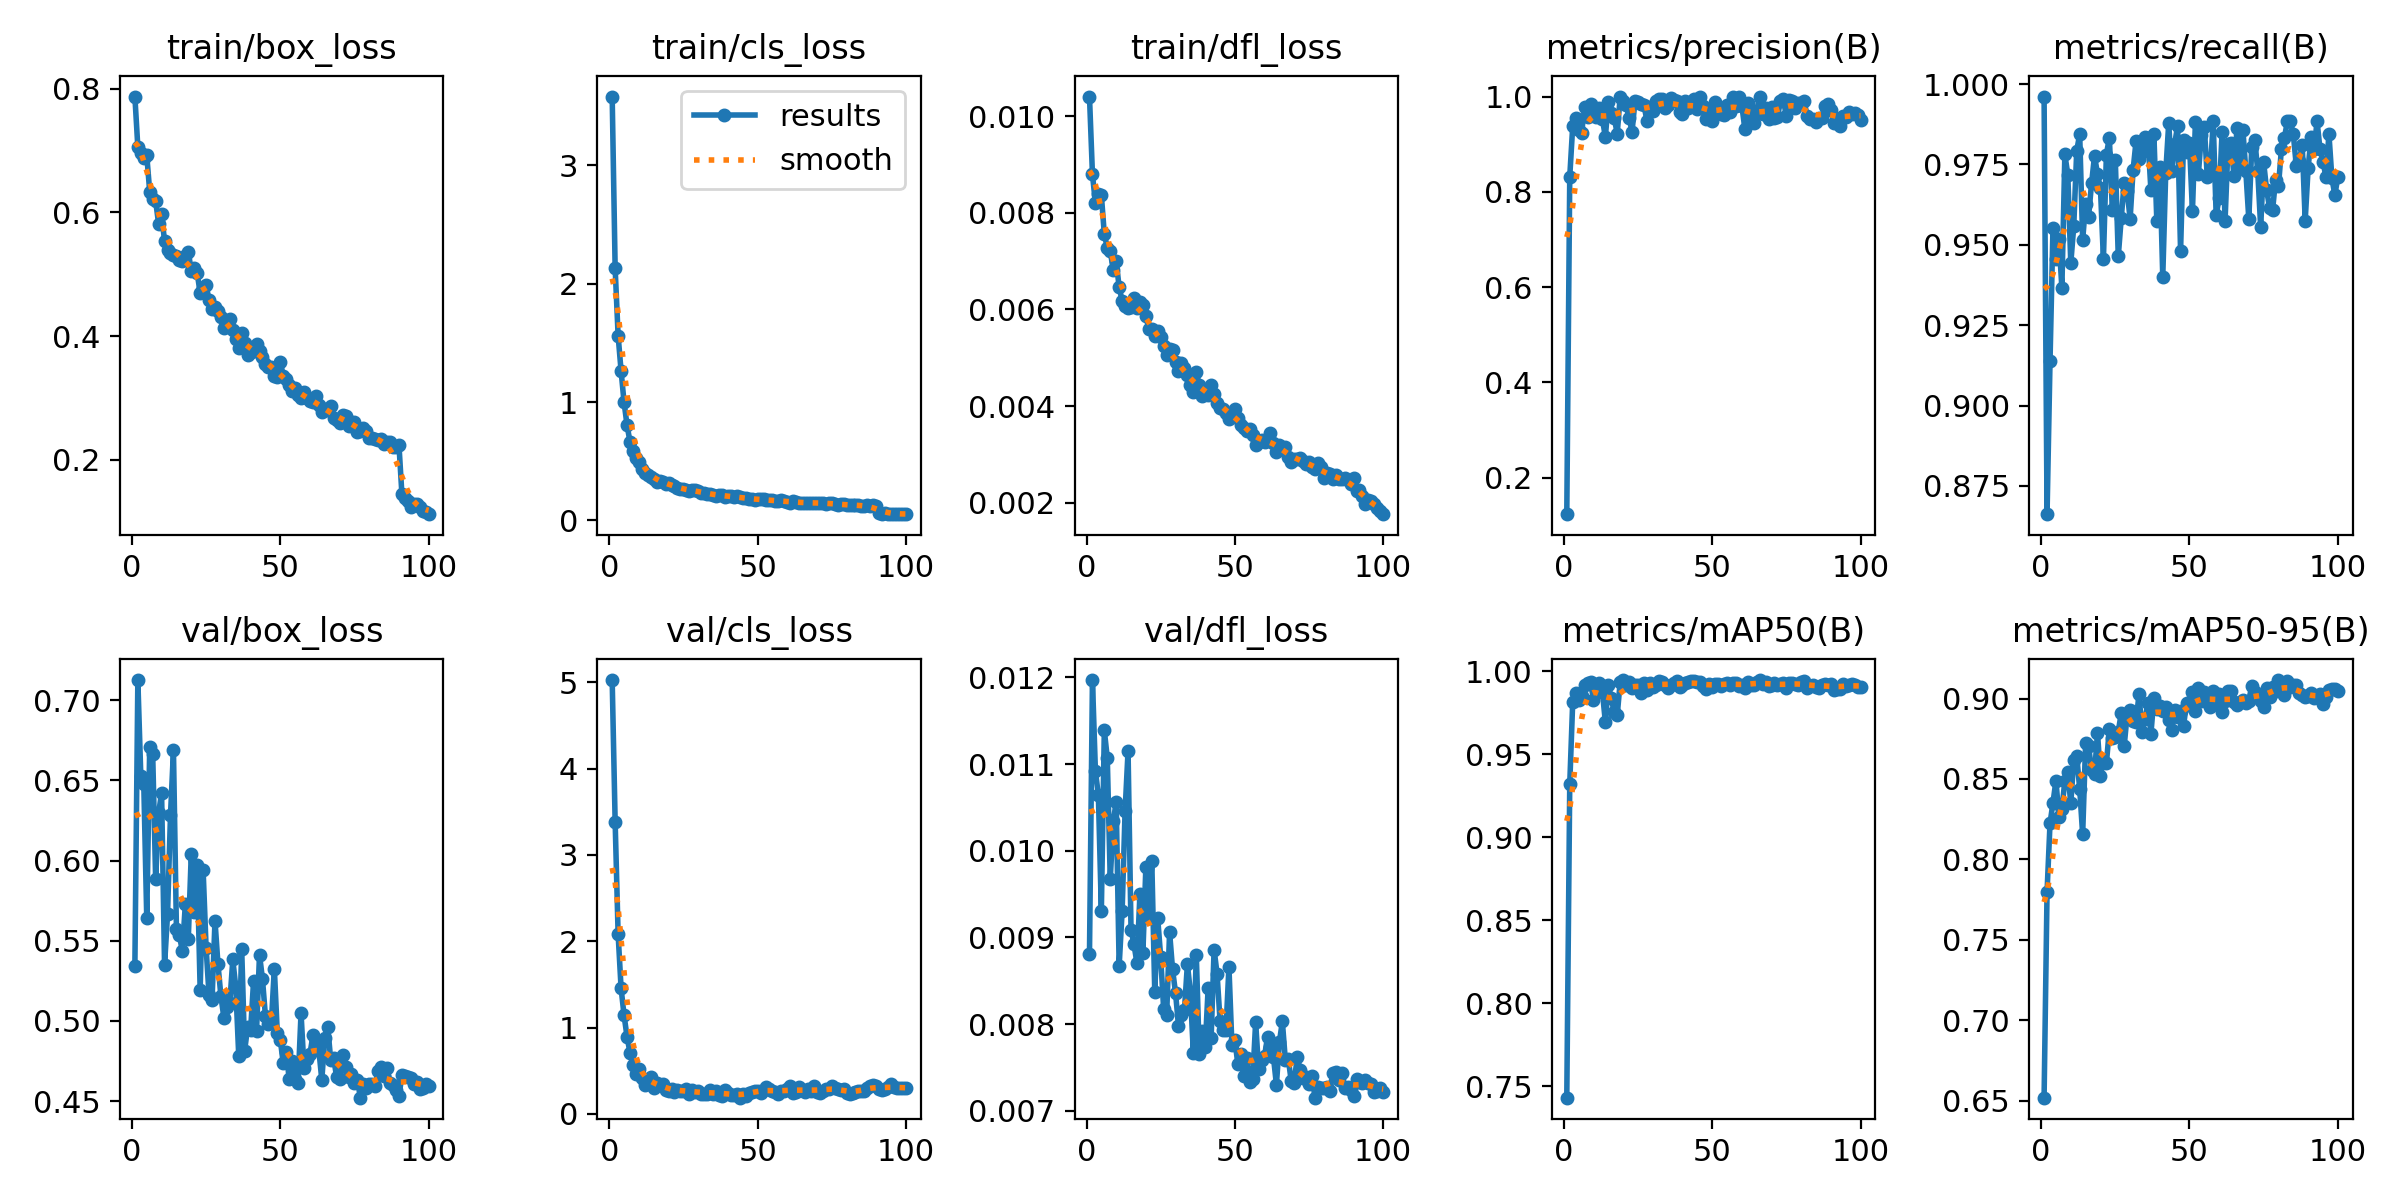

Source data for this figure (header and first rows):
epoch, time, train/box_loss, train/cls_loss, train/dfl_loss, metrics/precision(B), metrics/recall(B), metrics/mAP50(B), metrics/mAP50-95(B), val/box_loss, val/cls_loss, val/dfl_loss, lr/pg0, lr/pg1, lr/pg2
1, 278.3, 0.7876, 3.581, 0.01041, 0.1231, 0.9961, 0.7432, 0.6519, 0.5345, 5.025, 0.00881, 0.0005459, 0.0005459, 0.0005459
2, 548.6, 0.7056, 2.13, 0.0088, 0.8317, 0.8662, 0.9321, 0.7798, 0.7125, 3.382, 0.01197, 0.001091, 0.001091, 0.001091
3, 819.2, 0.6955, 1.562, 0.0082, 0.9379, 0.9138, 0.9817, 0.8224, 0.6526, 2.084, 0.01092, 0.001624, 0.001624, 0.001624
4, 1090, 0.6877, 1.263, 0.0084, 0.9546, 0.9553, 0.9867, 0.8353, 0.6477, 1.457, 0.01064, 0.001617, 0.001617, 0.001617
5, 1364, 0.6924, 0.9992, 0.00837, 0.9304, 0.9457, 0.9826, 0.849, 0.5642, 1.143, 0.00931, 0.001601, 0.001601, 0.001601
6, 1632, 0.6338, 0.8061, 0.00756, 0.9241, 0.9518, 0.9852, 0.8266, 0.6708, 0.8964, 0.01139, 0.001584, 0.001584, 0.001584
7, 1899, 0.6218, 0.6656, 0.00728, 0.9772, 0.9366, 0.9918, 0.8312, 0.6667, 0.7104, 0.01107, 0.001568, 0.001568, 0.001568
8, 2165, 0.6183, 0.5879, 0.00721, 0.9563, 0.9781, 0.9929, 0.8489, 0.5883, 0.5726, 0.00967, 0.001551, 0.001551, 0.001551
9, 2431, 0.5817, 0.5241, 0.00682, 0.9841, 0.9718, 0.9933, 0.8546, 0.6295, 0.4597, 0.01034, 0.001535, 0.001535, 0.001535
10, 2697, 0.5983, 0.497, 0.007, 0.9604, 0.9443, 0.983, 0.8348, 0.6422, 0.5164, 0.01056, 0.001518, 0.001518, 0.001518
11, 2964, 0.5533, 0.4358, 0.00646, 0.9579, 0.9558, 0.9892, 0.862, 0.5348, 0.4185, 0.00867, 0.001502, 0.001502, 0.001502
12, 3232, 0.5395, 0.3988, 0.00618, 0.976, 0.9792, 0.9931, 0.8643, 0.5664, 0.3348, 0.0093, 0.001485, 0.001485, 0.001485
13, 3519, 0.5343, 0.3843, 0.00608, 0.9531, 0.9845, 0.9879, 0.8439, 0.6283, 0.3688, 0.01046, 0.001469, 0.001469, 0.001469
14, 3814, 0.5307, 0.3695, 0.00604, 0.9153, 0.9515, 0.9695, 0.8155, 0.6686, 0.4308, 0.01115, 0.001452, 0.001452, 0.001452
15, 4097, 0.5292, 0.351, 0.00605, 0.9888, 0.9628, 0.9917, 0.8721, 0.5576, 0.3051, 0.00909, 0.001436, 0.001436, 0.001436
16, 4378, 0.5222, 0.3289, 0.00623, 0.9665, 0.9588, 0.9838, 0.8703, 0.5533, 0.3537, 0.00892, 0.001419, 0.001419, 0.001419
17, 4649, 0.5217, 0.3336, 0.00603, 0.9547, 0.9691, 0.9753, 0.8558, 0.5436, 0.3389, 0.0087, 0.001403, 0.001403, 0.001403
18, 4923, 0.5291, 0.3229, 0.00616, 0.9222, 0.9777, 0.9737, 0.8531, 0.5726, 0.3518, 0.0095, 0.001386, 0.001386, 0.001386
19, 5190, 0.5364, 0.309, 0.00609, 1, 0.972, 0.9936, 0.8787, 0.5512, 0.2742, 0.00882, 0.00137, 0.00137, 0.00137
20, 5444, 0.5058, 0.313, 0.00587, 0.9901, 0.9676, 0.9945, 0.8521, 0.6041, 0.269, 0.00981, 0.001353, 0.001353, 0.001353
21, 5704, 0.5107, 0.2979, 0.00559, 0.9813, 0.9455, 0.9917, 0.8615, 0.5681, 0.2873, 0.00922, 0.001337, 0.001337, 0.001337
22, 5979, 0.5021, 0.2949, 0.00559, 0.9548, 0.9781, 0.9935, 0.8597, 0.5971, 0.2556, 0.00988, 0.00132, 0.00132, 0.00132
23, 6253, 0.4693, 0.2711, 0.00546, 0.9265, 0.9834, 0.9899, 0.8811, 0.5194, 0.2769, 0.00837, 0.001304, 0.001304, 0.001304
24, 6526, 0.4773, 0.2701, 0.00555, 0.9911, 0.9608, 0.9919, 0.8753, 0.5941, 0.2631, 0.00922, 0.001287, 0.001287, 0.001287
25, 6802, 0.483, 0.2629, 0.00542, 0.9882, 0.9765, 0.9919, 0.8762, 0.5458, 0.2704, 0.00877, 0.001271, 0.001271, 0.001271
26, 7075, 0.4577, 0.2567, 0.00524, 0.9844, 0.9464, 0.9869, 0.8794, 0.516, 0.2888, 0.00817, 0.001254, 0.001254, 0.001254
27, 7348, 0.4441, 0.2467, 0.00506, 0.9832, 0.9582, 0.9927, 0.8908, 0.5129, 0.2328, 0.0081, 0.001238, 0.001238, 0.001238
28, 7621, 0.4463, 0.2555, 0.00519, 0.9491, 0.9694, 0.9889, 0.8705, 0.5625, 0.2803, 0.00906, 0.001221, 0.001221, 0.001221
29, 7892, 0.441, 0.2617, 0.00516, 0.9774, 0.9666, 0.993, 0.8902, 0.5354, 0.2568, 0.00863, 0.001205, 0.001205, 0.001205
30, 8162, 0.4309, 0.2492, 0.00492, 0.9703, 0.958, 0.9907, 0.8929, 0.5154, 0.2633, 0.00836, 0.001188, 0.001188, 0.001188
31, 8429, 0.4132, 0.2334, 0.00472, 0.9912, 0.9733, 0.992, 0.8858, 0.502, 0.2308, 0.00798, 0.001172, 0.001172, 0.001172
32, 8699, 0.4207, 0.2336, 0.00489, 0.9943, 0.9822, 0.9939, 0.8856, 0.5089, 0.2317, 0.0081, 0.001155, 0.001155, 0.001155
33, 8970, 0.4268, 0.2264, 0.00479, 0.9944, 0.9767, 0.9937, 0.9029, 0.5115, 0.228, 0.00816, 0.001139, 0.001139, 0.001139
34, 9241, 0.4102, 0.2277, 0.00464, 0.9763, 0.9789, 0.992, 0.8791, 0.5383, 0.2807, 0.00869, 0.001122, 0.001122, 0.001122
35, 9510, 0.3955, 0.2149, 0.00444, 0.982, 0.9836, 0.9899, 0.8875, 0.5212, 0.2364, 0.00837, 0.001106, 0.001106, 0.001106
36, 9780, 0.3811, 0.211, 0.00429, 0.998, 0.9832, 0.9919, 0.897, 0.4784, 0.2694, 0.00767, 0.001089, 0.001089, 0.001089
37, 10050, 0.4049, 0.2173, 0.0047, 0.9937, 0.967, 0.9933, 0.878, 0.5447, 0.2231, 0.0088, 0.001073, 0.001073, 0.001073
38, 10327, 0.3895, 0.2165, 0.00443, 0.99, 0.9846, 0.9939, 0.9002, 0.4816, 0.2024, 0.00765, 0.001056, 0.001056, 0.001056
39, 10595, 0.3693, 0.2016, 0.00421, 0.9676, 0.9574, 0.9905, 0.8934, 0.4962, 0.2718, 0.00792, 0.00104, 0.00104, 0.00104
40, 10864, 0.3747, 0.2028, 0.00424, 0.9642, 0.9743, 0.9918, 0.8952, 0.4941, 0.243, 0.00773, 0.001023, 0.001023, 0.001023
41, 11135, 0.3754, 0.2032, 0.00423, 0.9905, 0.94, 0.9927, 0.892, 0.5249, 0.2215, 0.00842, 0.001007, 0.001007, 0.001007
42, 11406, 0.3875, 0.1981, 0.00443, 0.9763, 0.9724, 0.9934, 0.8949, 0.4939, 0.2171, 0.00784, 0.0009904, 0.0009904, 0.0009904
43, 11672, 0.3759, 0.2053, 0.00425, 0.981, 0.9878, 0.9941, 0.8869, 0.5414, 0.2266, 0.00886, 0.0009739, 0.0009739, 0.0009739
44, 11936, 0.3662, 0.1969, 0.00407, 0.9948, 0.973, 0.9941, 0.8803, 0.5261, 0.1886, 0.00858, 0.0009574, 0.0009574, 0.0009574
45, 12198, 0.3551, 0.1882, 0.00395, 0.9732, 0.9812, 0.9934, 0.8931, 0.5031, 0.2258, 0.00804, 0.0009409, 0.0009409, 0.0009409
46, 12459, 0.3503, 0.1891, 0.00394, 0.9985, 0.9871, 0.9935, 0.8884, 0.4983, 0.2065, 0.00793, 0.0009244, 0.0009244, 0.0009244
47, 12724, 0.3497, 0.1839, 0.00385, 0.9801, 0.948, 0.9913, 0.8923, 0.4991, 0.2421, 0.00793, 0.0009078, 0.0009078, 0.0009078
48, 12986, 0.336, 0.1819, 0.00373, 0.9523, 0.9825, 0.9896, 0.883, 0.5327, 0.2589, 0.00866, 0.0008913, 0.0008913, 0.0008913
49, 13246, 0.3342, 0.1729, 0.00385, 0.9681, 0.9788, 0.9923, 0.8971, 0.4925, 0.2675, 0.00776, 0.0008748, 0.0008748, 0.0008748
50, 13507, 0.3583, 0.1831, 0.00393, 0.9494, 0.9816, 0.9906, 0.8958, 0.4884, 0.2676, 0.00781, 0.0008583, 0.0008583, 0.0008583
51, 13769, 0.3358, 0.1793, 0.00375, 0.9885, 0.9604, 0.9926, 0.904, 0.4736, 0.2424, 0.00754, 0.0008418, 0.0008418, 0.0008418
52, 14032, 0.3303, 0.1803, 0.00361, 0.9771, 0.9881, 0.9926, 0.8925, 0.4807, 0.2791, 0.00765, 0.0008253, 0.0008253, 0.0008253
53, 14296, 0.3199, 0.17, 0.00355, 0.9638, 0.972, 0.9914, 0.9067, 0.464, 0.3099, 0.0074, 0.0008088, 0.0008088, 0.0008088
54, 14560, 0.3103, 0.1712, 0.00349, 0.9605, 0.9841, 0.9924, 0.8983, 0.4753, 0.2881, 0.00761, 0.0007923, 0.0007923, 0.0007923
55, 14825, 0.3165, 0.1705, 0.00353, 0.9812, 0.9867, 0.993, 0.9043, 0.4637, 0.271, 0.00733, 0.0007758, 0.0007758, 0.0007758
56, 15095, 0.3048, 0.1653, 0.0034, 0.9679, 0.9712, 0.992, 0.8978, 0.4613, 0.2531, 0.00736, 0.0007593, 0.0007593, 0.0007593
57, 15364, 0.2995, 0.1626, 0.00319, 1, 0.9723, 0.9932, 0.8949, 0.5049, 0.2307, 0.00802, 0.0007428, 0.0007428, 0.0007428
58, 15632, 0.3097, 0.1691, 0.00326, 0.9812, 0.9884, 0.9932, 0.9046, 0.4706, 0.2635, 0.00748, 0.0007263, 0.0007263, 0.0007263
59, 15902, 0.2994, 0.164, 0.00329, 1, 0.9591, 0.9911, 0.8974, 0.4765, 0.2717, 0.00759, 0.0007098, 0.0007098, 0.0007098
60, 16170, 0.295, 0.1596, 0.00325, 0.9808, 0.9646, 0.9917, 0.9031, 0.4794, 0.288, 0.00763, 0.0006933, 0.0006933, 0.0006933
... 40 more rows
